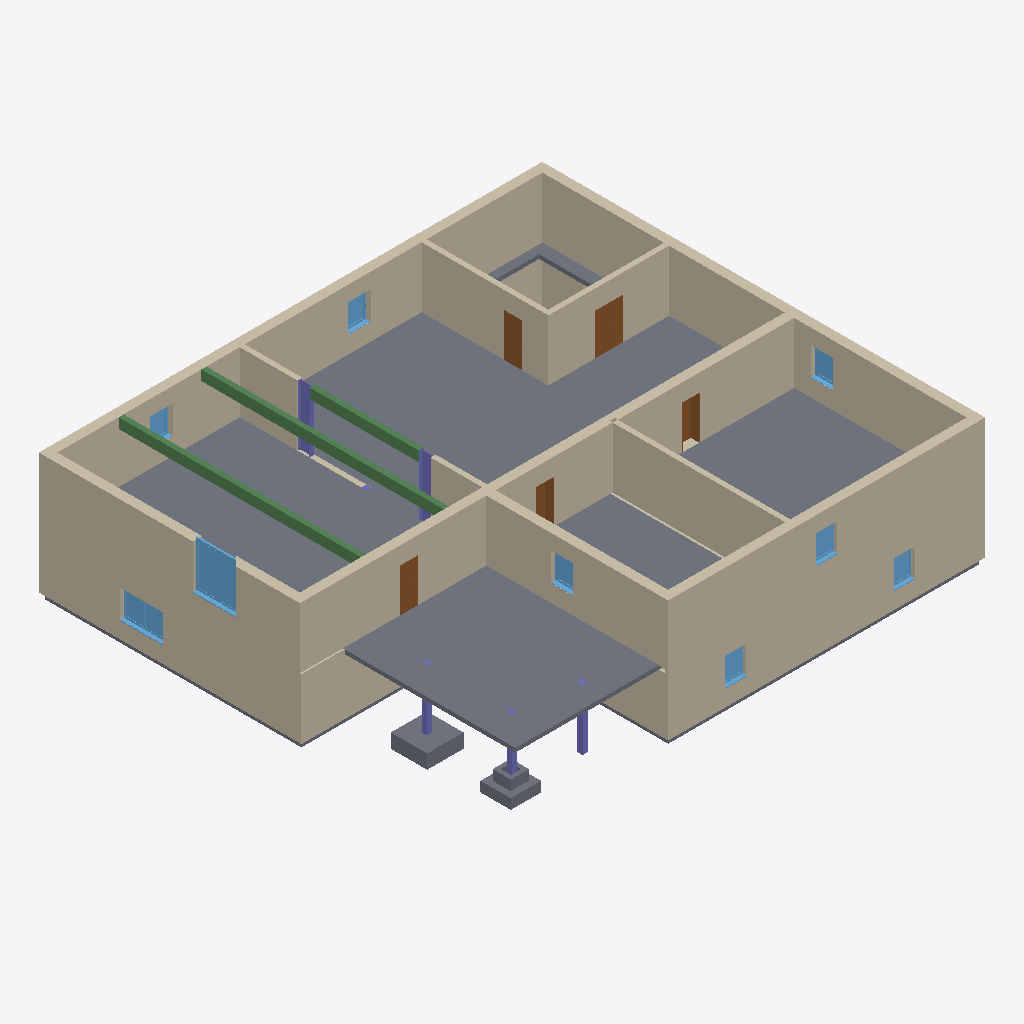
Isometric view of an IFC building model (IFC-SPF (STEP), schema IFC4, length unit metre), seen from the south-west, elements coloured by IFC class: 25 walls (beige), 9 windows (light blue), 6 columns (violet), 5 doors (brown), 4 slabs (grey), 3 beams (green).
Extent 25.0 m × 22.0 m × 6.8 m (x, y, z). Elements (76): 33 IfcWall, 16 IfcWindow, 10 IfcDoor, 7 IfcColumn, 4 IfcSlab, 3 IfcBeam, 2 IfcFurniture, 1 IfcStair.

HEADER;
FILE_DESCRIPTION(('ViewDefinition [ReferenceView_V1.2]','RevitIdentifiers [ContentGUID: 58309acf-8f66-462a-8009-c86fa7dae344, VersionGUID: 17d2d6cb-c51a-436c-83cd-6e1f7071fdbd, NumberOfSaves: 3]','CoordinateReference [CoordinateBase: Gemeinsam genutzte Koordinaten]','ExchangeRequirement [Architecture]'),'2;1');
FILE_NAME('v3-house-2.ifc','2026-04-04T16:12:24+01:00',(''),(''),'ODA SDAI 25.12','Autodesk Revit 26.0.4.409 (DEU) - IFC 26.0.4.409','');
FILE_SCHEMA(('IFC4'));
ENDSEC;
DATA;
#29=IFCPROJECT('1OC9hFZsP6Ae09o6zO9Hoq',#18,'2018_01',$,$,'','Projekt  Status',(#24),#7513);
#35=IFCSITE('1OC9hFZsP6Ae09o6zO9Hos',#18,'Default',$,$,#34,$,$,.ELEMENT.,(48,8,15,359802),(11,34,47,783432),0.0,$,$);
#895=IFCSLAB('2Upqc7i0b0wATAvxaIf56w',#18,'Geschossdecke:STB 200:2527844',$,'Geschossdecke:STB 200',#870,#894,'2527844',.FLOOR.);
#853=IFCWALL('2Upqc7i0b0wATAvxaIf57s',#18,'Basiswand:Ziegel+WD hart 300+160:2527784',$,'Basiswand:Ziegel+WD hart 300+160',#805,#809,'2527784',.NOTDEFINED.);
#787=IFCWALL('2Upqc7i0b0wATAvxaIf57L',#18,'Basiswand:Ziegel+WD hart 300+160:2527755',$,'Basiswand:Ziegel+WD hart 300+160',#747,#751,'2527755',.NOTDEFINED.);
#729=IFCWALL('2Upqc7i0b0wATAvxaIf58m',#18,'Basiswand:Ziegel+WD hart 300+160:2527726',$,'Basiswand:Ziegel+WD hart 300+160',#689,#693,'2527726',.NOTDEFINED.);
#363=IFCWALL('2Upqc7i0b0wATAvxaIf4uj',#18,'Basiswand:Ziegel+WD hart 300+160:2526707',$,'Basiswand:Ziegel+WD hart 300+160',#315,#319,'2526707',.NOTDEFINED.);
#565=IFCWALL('2Upqc7i0b0wATAvxaIf59P',#18,'Basiswand:Ziegel+WD hart 300+160:2527623',$,'Basiswand:Ziegel+WD hart 300+160',#525,#529,'2527623',.NOTDEFINED.);
#5479=IFCWALL('24hx5kIG17AhL71xPrdgVQ',#18,'Basiswand:Ziegel+WD hart 300+160:2539101',$,'Basiswand:Ziegel+WD hart 300+160',#5448,#5452,'2539101',.NOTDEFINED.);
#110=IFCWALL('2Upqc7i0b0wATAvxaIf4bZ',#18,'Basiswand:Ziegel+WD hart 300+160:2525885',$,'Basiswand:Ziegel+WD hart 300+160',#64,#68,'2525885',.NOTDEFINED.);
#671=IFCWALL('2Upqc7i0b0wATAvxaIf58J',#18,'Basiswand:Ziegel+WD hart 300+160:2527693',$,'Basiswand:Ziegel+WD hart 300+160',#626,#630,'2527693',.NOTDEFINED.);
#608=IFCWALL('2Upqc7i0b0wATAvxaIf59s',#18,'Basiswand:Ziegel+WD hart 300+160:2527656',$,'Basiswand:Ziegel+WD hart 300+160',#584,#588,'2527656',.NOTDEFINED.);
#5749=IFCWALL('0NqjRBnHf3R8FDRXzmLpJf',#18,'Basiswand:Ziegel 250:2541908',$,'Basiswand:Ziegel 250',#5737,#5741,'2541908',.NOTDEFINED.);
#1651=IFCWALL('3xyDGgVG57cRVVjVjbeC6c',#18,'Basiswand:Ziegel 250:2533991',$,'Basiswand:Ziegel 250',#1624,#1628,'2533991',.NOTDEFINED.);
#1763=IFCWALL('3xyDGgVG57cRVVjVjbeC4V',#18,'Basiswand:Ziegel 250:2534110',$,'Basiswand:Ziegel 250',#1736,#1740,'2534110',.NOTDEFINED.);
#467=IFCWALL('2Upqc7i0b0wATAvxaIf4r1',#18,'Basiswand:Ziegel+WD hart 300+160:2526879',$,'Basiswand:Ziegel+WD hart 300+160',#439,#443,'2526879',.NOTDEFINED.);
#1163=IFCBEAM('2Upqc7i0b0wATAvxaIf5a7',#18,'STB Träger - rechteckig:STB 250 x 500:2530009',$,'STB Träger - rechteckig:STB 250 x 500',#1162,#1159,'2530009',.BEAM.);
#1190=IFCBEAM('2Upqc7i0b0wATAvxaIf5ZI',#18,'STB Träger - rechteckig:STB 250 x 500:2530060',$,'STB Träger - rechteckig:STB 250 x 500',#1189,#1186,'2530060',.BEAM.);
#1539=IFCWALL('2Upqc7i0b0wATAvxaIf6lp',#18,'Basiswand:Ziegel 250:2533421',$,'Basiswand:Ziegel 250',#1527,#1531,'2533421',.NOTDEFINED.);
#5621=IFCSLAB('0NqjRBnHf3R8FDRXzmLppX',#18,'Einzelfundament:STB 1800 x 1800 x 700:2539868',$,'Einzelfundament:STB 1800 x 1800 x 700',#5612,#5620,'2539868',.BASESLAB.);
#500=IFCSLAB('2Upqc7i0b0wATAvxaIf5AM',#18,'Bodenplatte:STB 300:2527560',$,'Bodenplatte:STB 300',#484,#499,'2527560',.BASESLAB.);
#5286=IFCWINDOW('3xyDGgVG57cRVVjVjbeDna',#18,'FE TÜR 2 tlg - 1 Nurglasecke-konfigurierbar:2000 x 2250:2537381',$,'FE TÜR 2 tlg - 1 Nurglasecke-konfigurierbar:2000 x 2250',#7167,#5282,'2537381',2.279374756572315,2.2752781981811783,.WINDOW.,.NOTDEFINED.,$);
#421=IFCWALL('2Upqc7i0b0wATAvxaIf4sI',#18,'Basiswand:Ziegel+WD hart 300+160:2526796',$,'Basiswand:Ziegel+WD hart 300+160',#381,#385,'2526796',.NOTDEFINED.);
#5717=IFCWALL('0NqjRBnHf3R8FDRXzmLpJk',#18,'Basiswand:STB 250:2541907',$,'Basiswand:STB 250',#5705,#5709,'2541907',.NOTDEFINED.);
#1581=IFCWALL('3xyDGgVG57cRVVjVjbeC6d',#18,'Basiswand:STB 250:2533990',$,'Basiswand:STB 250',#1559,#1563,'2533990',.NOTDEFINED.);
#1115=IFCBEAM('2Upqc7i0b0wATAvxaIf5b2',#18,'STB Träger - rechteckig:STB 250 x 500:2529948',$,'STB Träger - rechteckig:STB 250 x 500',#1114,#1111,'2529948',.BEAM.);
#5666=IFCSLAB('0NqjRBnHf3R8FDRXzmLpxZ',#18,'Köcherfundament:STB 1500 x 1500 x 500:2540382',$,'Köcherfundament:STB 1500 x 1500 x 500',#5644,#5665,'2540382',.BASESLAB.);
#1693=IFCWALL('3xyDGgVG57cRVVjVjbeC4S',#18,'Basiswand:STB 250:2534109',$,'Basiswand:STB 250',#1671,#1675,'2534109',.NOTDEFINED.);
#1475=IFCWALL('2Upqc7i0b0wATAvxaIf6Nn',#18,'Basiswand:Ziegel 250:2532911',$,'Basiswand:Ziegel 250',#1463,#1467,'2532911',.NOTDEFINED.);
#297=IFCWALL('2Upqc7i0b0wATAvxaIf4w1',#18,'Basiswand:Ziegel+WD hart 300+160:2526559',$,'Basiswand:Ziegel+WD hart 300+160',#241,#245,'2526559',.NOTDEFINED.);
#2883=IFCDOOR('3xyDGgVG57cRVVjVjbeDYf',#18,'TU DF 1 - Rahmenstock mit Glasseitenteil:DL - 800 x 2000 - MB 1400 - EI 30:2536296',$,'TU DF 1 - Rahmenstock mit Glasseitenteil:DL - 800 x 2000 - MB 1400 - EI 30',#7432,#2879,'2536296',2.224999999999996,1.4000000000000024,.DOOR.,$,$);
#4974=IFCWINDOW('3xyDGgVG57cRVVjVjbeDra',#18,'FE 2 tlg - 1 Nurglasecke-konfigurierbar:2000 x 1400:2537125',$,'FE 2 tlg - 1 Nurglasecke-konfigurierbar:2000 x 1400',#6878,#4970,'2537125',2.250000000000001,2.275278198181175,.WINDOW.,.NOTDEFINED.,$);
#223=IFCWALL('2Upqc7i0b0wATAvxaIf4z0',#18,'Basiswand:Ziegel+WD hart 300+160:2526366',$,'Basiswand:Ziegel+WD hart 300+160',#152,#156,'2526366',.NOTDEFINED.);
#3460=IFCDOOR('3xyDGgVG57cRVVjVjbeDX7',#18,'TU DF 1 - Rahmenstock flächenbündig:ML - 885 x 2135:2536326',$,'TU DF 1 - Rahmenstock flächenbündig:ML - 885 x 2135',#7412,#3456,'2536326',2.3149999999999973,0.8850000000000002,.DOOR.,$,$);
#5689=IFCDOOR('0NqjRBnHf3R8FDRXzmLpl8',#18,'TU DF 1 - Rahmenstock flächenbündig:ML - 885 x 2135:2541173',$,'TU DF 1 - Rahmenstock flächenbündig:ML - 885 x 2135',#7187,#5685,'2541173',2.3149999999999973,0.8850000000000002,.DOOR.,$,$);
#1507=IFCWALL('2Upqc7i0b0wATAvxaIf6lo',#18,'Basiswand:STB 250:2533420',$,'Basiswand:STB 250',#1495,#1499,'2533420',.NOTDEFINED.);
#1033=IFCCOLUMN('2Upqc7i0b0wATAvxaIf5l$',#18,'IPE Stütze:IPE 600:2529313',$,'IPE Stütze:IPE 600',#1032,#1029,'2529313',.COLUMN.);
#5501=IFCDOOR('24hx5kIG17AhL71xPrdgVP',#18,'TU DF 1 - Rahmenstock flächenbündig:ML - 885 x 2135:2539102',$,'TU DF 1 - Rahmenstock flächenbündig:ML - 885 x 2135',#7492,#5497,'2539102',2.3149999999999973,0.8850000000000002,.DOOR.,$,$);
#5521=IFCDOOR('24hx5kIG17AhL71xPrdgVO',#18,'TU DF 1 - Rahmenstock flächenbündig:ML - 885 x 2135:2539103',$,'TU DF 1 - Rahmenstock flächenbündig:ML - 885 x 2135',#7512,#5517,'2539103',2.3149999999999973,0.8850000000000002,.DOOR.,$,$);
#1073=IFCCOLUMN('2Upqc7i0b0wATAvxaIf5iN',#18,'IPE Stütze:IPE 600:2529481',$,'IPE Stütze:IPE 600',#1072,#1069,'2529481',.COLUMN.);
#4796=IFCWINDOW('3xyDGgVG57cRVVjVjbeDtg',#18,'FE 1 tlg - DrehKipp:1100 x 1400:2537003',$,'FE 1 tlg - DrehKipp:1100 x 1400',#7110,#4792,'2537003',2.2500000000000044,1.1000000000000014,.WINDOW.,.NOTDEFINED.,$);
#5328=IFCWINDOW('3xyDGgVG57cRVVjVjbeDEa',#18,'FE 1 tlg - DrehKipp:1100 x 1400:2537573',$,'FE 1 tlg - DrehKipp:1100 x 1400',#7245,#5324,'2537573',2.2500000000000044,1.1000000000000014,.WINDOW.,.NOTDEFINED.,$);
#4995=IFCWINDOW('3xyDGgVG57cRVVjVjbeDp6',#18,'FE 1 tlg - DrehKipp:1100 x 1400:2537223',$,'FE 1 tlg - DrehKipp:1100 x 1400',#7303,#4991,'2537223',2.2500000000000044,1.1000000000000014,.WINDOW.,.NOTDEFINED.,$);
#5307=IFCWINDOW('3xyDGgVG57cRVVjVjbeDFs',#18,'FE 1 tlg - DrehKipp:1100 x 1400:2537527',$,'FE 1 tlg - DrehKipp:1100 x 1400',#7216,#5303,'2537527',2.2500000000000044,1.1000000000000014,.WINDOW.,.NOTDEFINED.,$);
#5349=IFCWINDOW('3xyDGgVG57cRVVjVjbeDCi',#18,'FE 1 tlg - DrehKipp:1100 x 1400:2537709',$,'FE 1 tlg - DrehKipp:1100 x 1400',#7274,#5345,'2537709',2.2500000000000044,1.1000000000000014,.WINDOW.,.NOTDEFINED.,$);
#4775=IFCWINDOW('3xyDGgVG57cRVVjVjbeDus',#18,'FE 1 tlg - DrehKipp:1100 x 1400:2536951',$,'FE 1 tlg - DrehKipp:1100 x 1400',#7081,#4771,'2536951',2.2500000000000044,1.1000000000000014,.WINDOW.,.NOTDEFINED.,$);
#5596=IFCCOLUMN('0NqjRBnHf3R8FDRXzmLpsa',#18,'STB Stütze - rechteckig:STB 250 x 250:2539545',$,'STB Stütze - rechteckig:STB 250 x 250',#5595,#5592,'2539545',.COLUMN.);
#5016=IFCWINDOW('3xyDGgVG57cRVVjVjbeDps',#18,'FE 1 tlg - DrehKipp:1100 x 1400:2537271',$,'FE 1 tlg - DrehKipp:1100 x 1400',#7332,#5012,'2537271',2.2500000000000044,1.1000000000000014,.WINDOW.,.NOTDEFINED.,$);
#5553=IFCCOLUMN('0NqjRBnHf3R8FDRXzmLqDT',#18,'STB Stütze - rechteckig:STB 250 x 250:2539232',$,'STB Stütze - rechteckig:STB 250 x 250',#5552,#5549,'2539232',.COLUMN.);
#1411=IFCWALL('2Upqc7i0b0wATAvxaIf6Uf',#18,'Basiswand:Ziegel 250:2532471',$,'Basiswand:Ziegel 250',#1399,#1403,'2532471',.NOTDEFINED.);
#1275=IFCWALL('2Upqc7i0b0wATAvxaIf5qh',#18,'Basiswand:Ziegel+WD hart 300+160:2531061',$,'Basiswand:Ziegel+WD hart 300+160',#1251,#1255,'2531061',.NOTDEFINED.);
#5575=IFCCOLUMN('0NqjRBnHf3R8FDRXzmLq81',#18,'STB Stütze - rechteckig:STB 250 x 250:2539452',$,'STB Stütze - rechteckig:STB 250 x 250',#5574,#5571,'2539452',.COLUMN.);
#1233=IFCWALL('2Upqc7i0b0wATAvxaIf5vx',#18,'Basiswand:Ziegel+WD hart 300+160:2530725',$,'Basiswand:Ziegel+WD hart 300+160',#1209,#1213,'2530725',.NOTDEFINED.);
#958=IFCCOLUMN('2Upqc7i0b0wATAvxaIf5P$',#18,'STB Stütze - rechteckig:STB 250 x 250:2528673',$,'STB Stütze - rechteckig:STB 250 x 250',#957,#955,'2528673',.COLUMN.);
ENDSEC;
